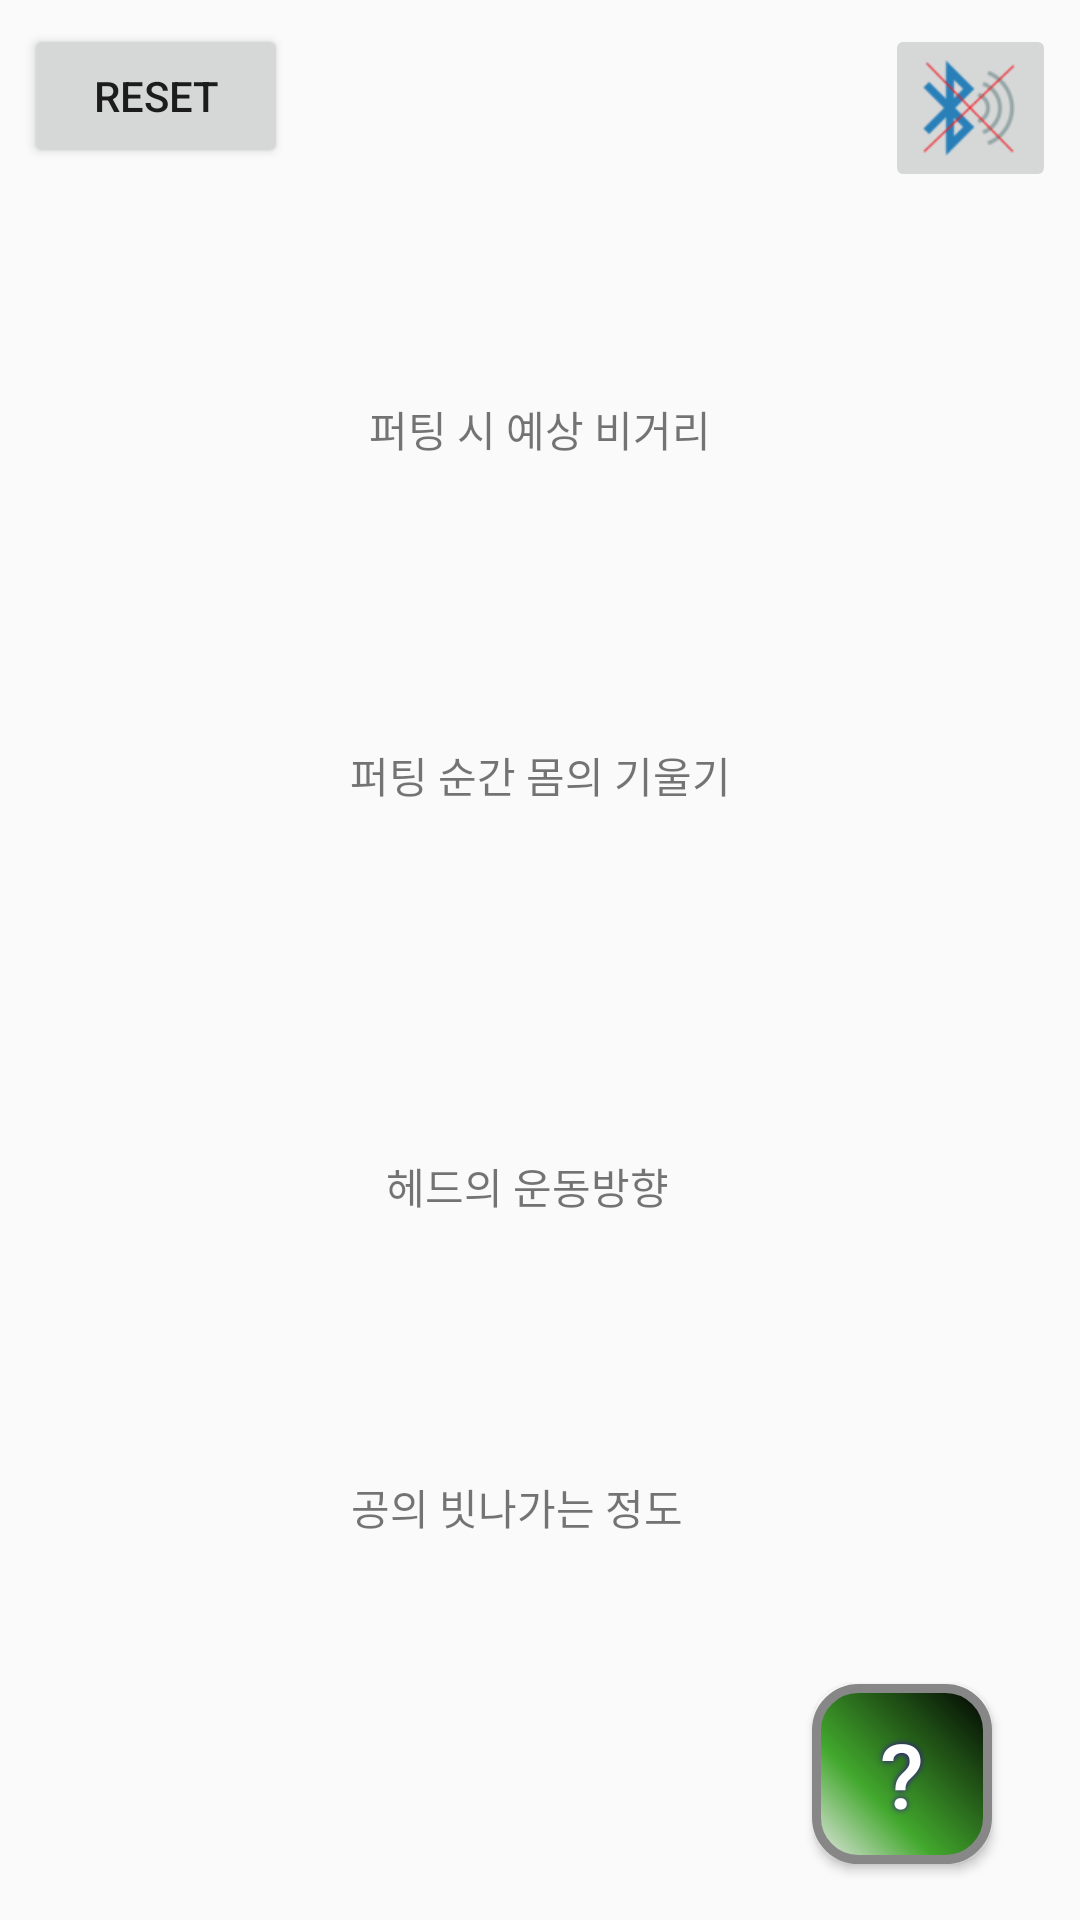

Write the Android layout XML for this screen, with the resource values it uses.
<!-- AndroidManifest.xml: activity theme Theme.AppCompat.Light -->
<!-- res/layout/main.xml -->
<?xml version="1.0" encoding="utf-8"?>
<android.support.constraint.ConstraintLayout xmlns:android="http://schemas.android.com/apk/res/android"
    xmlns:app="http://schemas.android.com/apk/res-auto"
    xmlns:tools="http://schemas.android.com/tools"
    android:id="@+id/mainlayout"
    android:layout_width="match_parent"
    android:layout_height="match_parent"

    tools:context=".MainActivity">


    <ImageButton
        android:id="@+id/btn_select"
        android:layout_width="57dp"
        android:layout_height="56dp"
        android:layout_marginBottom="8dp"
        android:layout_marginEnd="8dp"
        android:layout_marginStart="8dp"
        android:layout_marginTop="8dp"
        android:padding="12dp"
        android:scaleType="centerInside"
        android:src="@drawable/bluex"
        android:text="Connect"

        android:textSize="1pt"

        app:layout_constraintBottom_toBottomOf="parent"
        app:layout_constraintEnd_toEndOf="parent"
        app:layout_constraintHorizontal_bias="1.0"
        app:layout_constraintStart_toStartOf="parent"
        app:layout_constraintTop_toTopOf="parent"
        app:layout_constraintVertical_bias="0.0" />

    <TextView
        android:id="@+id/expmiter"
        android:layout_width="300dp"
        android:layout_height="28dp"
        android:layout_marginBottom="8dp"
        android:layout_marginEnd="8dp"
        android:layout_marginStart="8dp"
        android:layout_marginTop="8dp"
        android:text="퍼팅 시 예상 비거리"
        android:gravity="center_horizontal"
        app:layout_constraintBottom_toBottomOf="parent"
        app:layout_constraintEnd_toEndOf="parent"
        app:layout_constraintStart_toStartOf="parent"
        app:layout_constraintTop_toTopOf="parent"
        app:layout_constraintVertical_bias="0.209" />

    <TextView
        android:id="@+id/angle"
        android:layout_width="300dp"
        android:layout_height="19dp"
        android:layout_marginBottom="8dp"
        android:layout_marginEnd="8dp"
        android:layout_marginStart="8dp"
        android:gravity="center_horizontal"
        android:layout_marginTop="8dp"
        android:text="헤드의 운동방향"
        app:layout_constraintBottom_toBottomOf="parent"
        app:layout_constraintEnd_toEndOf="parent"
        app:layout_constraintHorizontal_bias="0.4"
        app:layout_constraintStart_toStartOf="parent"
        app:layout_constraintTop_toTopOf="parent"
        app:layout_constraintVertical_bias="0.623" />

    <TextView
        android:id="@+id/actan"
        android:layout_width="300dp"
        android:layout_height="19dp"
        android:layout_marginBottom="8dp"
        android:layout_marginEnd="8dp"
        android:layout_marginStart="8dp"
        android:layout_marginTop="8dp"
        android:text="공의 빗나가는 정도"
        app:layout_constraintBottom_toBottomOf="parent"
        app:layout_constraintEnd_toEndOf="parent"
        app:layout_constraintHorizontal_bias="0.327"
        android:gravity="center_horizontal"
        app:layout_constraintStart_toStartOf="parent"
        app:layout_constraintTop_toTopOf="parent"
        app:layout_constraintVertical_bias="0.8" />

    <TextView
        android:id="@+id/pitch"
        android:layout_width="300dp"
        android:layout_height="34dp"
        android:layout_marginBottom="8dp"
        android:layout_marginEnd="8dp"
        android:layout_marginStart="8dp"
        android:layout_marginTop="8dp"
        android:gravity="center_horizontal"

        android:text="퍼팅 순간 몸의 기울기"
        app:layout_constraintBottom_toBottomOf="parent"
        app:layout_constraintEnd_toEndOf="parent"
        app:layout_constraintStart_toStartOf="parent"
        app:layout_constraintTop_toTopOf="parent"
        app:layout_constraintVertical_bias="0.407" />

    <Button
        android:id="@+id/reset"
        android:layout_width="wrap_content"
        android:layout_height="wrap_content"
        android:layout_marginBottom="8dp"
        android:layout_marginEnd="8dp"
        android:layout_marginStart="8dp"
        android:layout_marginTop="8dp"
        android:text="Reset"
        app:layout_constraintBottom_toBottomOf="parent"
        app:layout_constraintEnd_toEndOf="parent"
        app:layout_constraintHorizontal_bias="0.0"
        app:layout_constraintStart_toStartOf="parent"
        app:layout_constraintTop_toTopOf="parent"
        app:layout_constraintVertical_bias="0.0" />

    <Button
        android:id="@+id/help"

        android:layout_width="60dp"
        android:layout_height="60dp"
        android:layout_marginBottom="8dp"

        android:layout_marginEnd="8dp"
        android:layout_marginStart="8dp"
        android:layout_marginTop="8dp"
        android:background="@drawable/buttonshape"
        android:shadowColor="#3800A8"
        android:shadowDx="0"
        android:shadowDy="0"
        android:shadowRadius="5"
        android:text="?"
        android:textColor="#FFFFFF"
        android:textSize="30sp"
        app:layout_constraintBottom_toBottomOf="parent"
        app:layout_constraintEnd_toEndOf="parent"
        app:layout_constraintHorizontal_bias="0.925"
        app:layout_constraintStart_toStartOf="parent"
        app:layout_constraintTop_toTopOf="parent"
        app:layout_constraintVertical_bias="0.981" />


</android.support.constraint.ConstraintLayout>
<!-- resources referenced by this layout -->
<resources>
  <!-- drawable bluex: png bitmap (drawable, 6639 bytes) -->
  <!-- drawable buttonshape (drawable) -->
  <?xml version="1.0" encoding="utf-8"?>
  <shape xmlns:android="http://schemas.android.com/apk/res/android" android:shape="rectangle" >
  <corners
  android:radius="14dp"
  />
  <gradient
  android:angle="45"
  android:centerX="35%"
  android:centerColor="#42A82D"
  android:startColor="#E8E8E8"
  android:endColor="#000000"
  android:type="linear"
  />
  <padding
  android:left="0dp"
  android:top="0dp"
  android:right="0dp"
  android:bottom="0dp"
  />
  <size
  android:width="60dp"
  android:height="60dp"
  />
  <stroke
  android:width="3dp"
  android:color="#878787"
  />
  </shape>
</resources>
